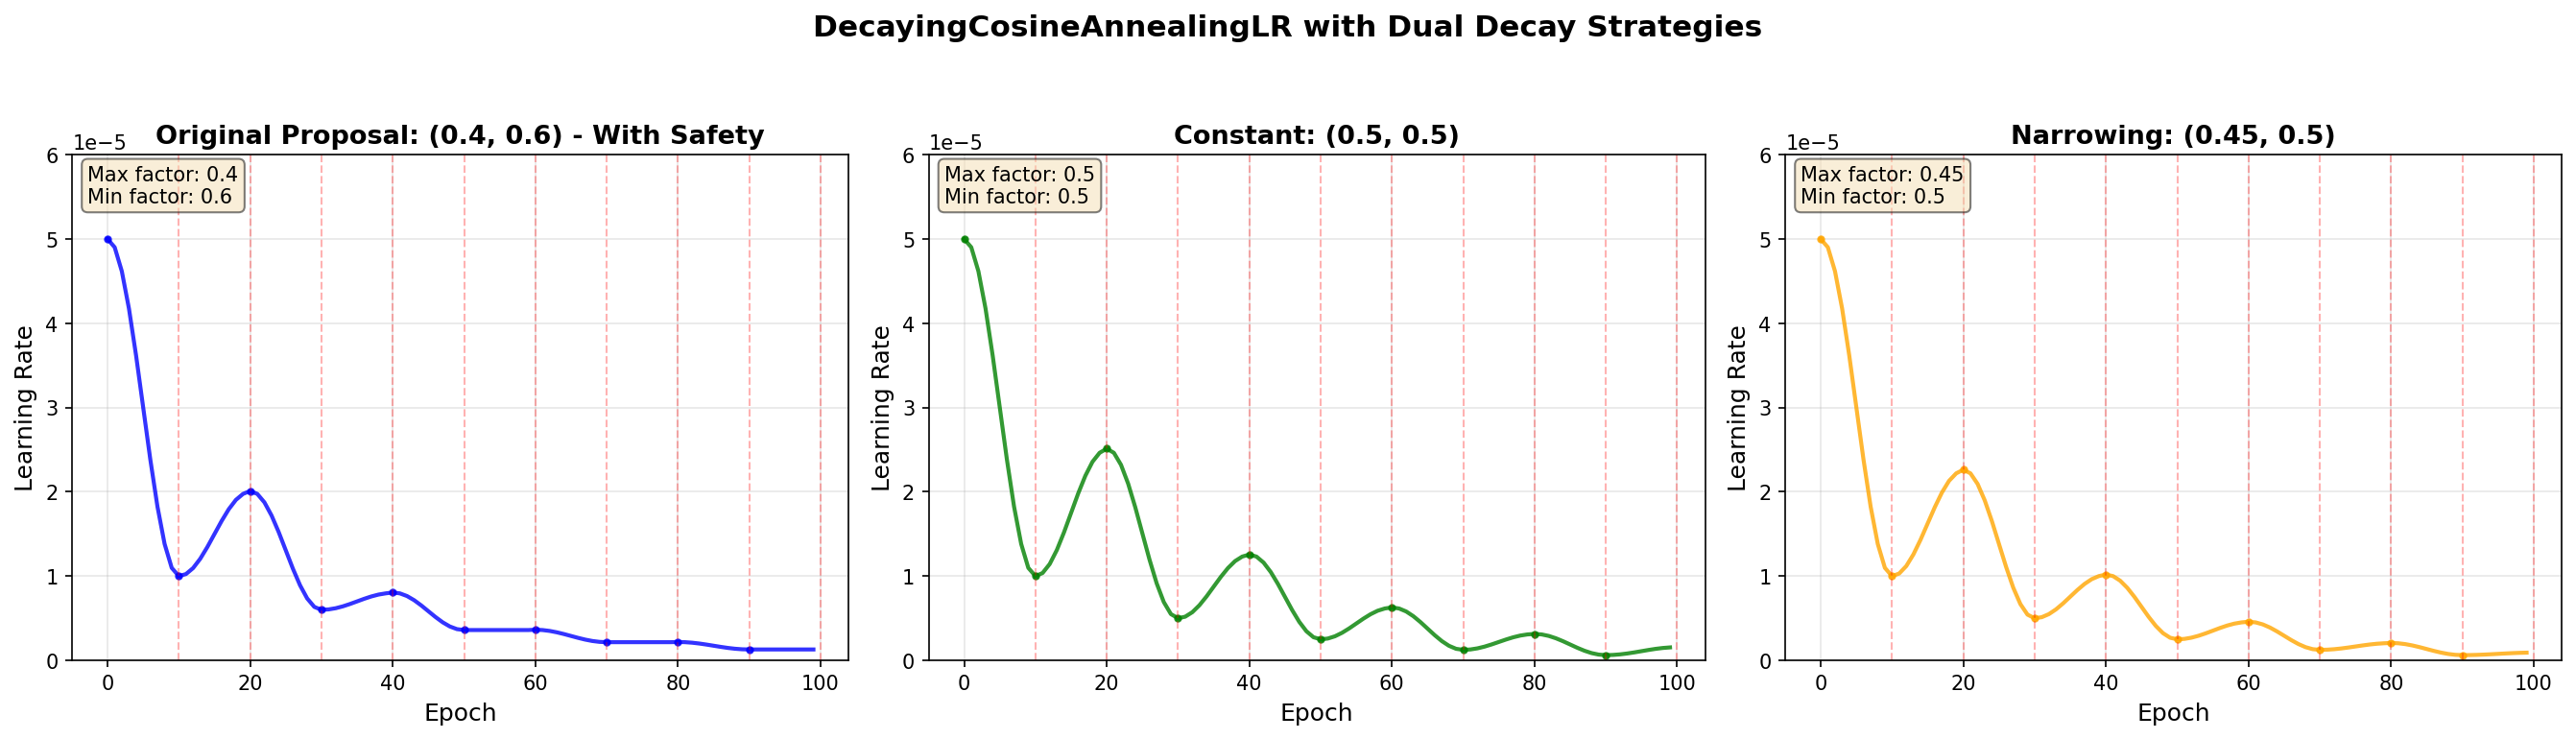

Recreate this plot in Python.
"""
Test the enhanced DecayingCosineAnnealingLR with dual decay (max and min).
Visualize different decay strategies.
"""
import sys
import os
sys.path.insert(0, os.path.abspath(os.path.join(os.path.dirname(__file__), '..')))

import torch
import matplotlib.pyplot as plt
from src.training.schedulers import DecayingCosineAnnealingLR


def test_dual_decay_strategies():
    """Test and visualize different dual decay strategies."""

    # Create dummy optimizer
    model = torch.nn.Linear(10, 10)

    strategies = [
        {
            'name': 'Original Proposal: (0.4, 0.6) - With Safety',
            'params': {'max_factor': 0.4, 'min_factor': 0.6},
            'color': 'blue'
        },
        {
            'name': 'Constant: (0.5, 0.5)',
            'params': {'max_factor': 0.5, 'min_factor': 0.5},
            'color': 'green'
        },
        {
            'name': 'Narrowing: (0.45, 0.5)',
            'params': {'max_factor': 0.45, 'min_factor': 0.5},
            'color': 'orange'
        }
    ]

    fig, axes = plt.subplots(1, 3, figsize=(18, 5))

    for idx, strategy in enumerate(strategies):
        optimizer = torch.optim.SGD(model.parameters(), lr=5e-5)  # Match your actual base LR

        scheduler = DecayingCosineAnnealingLR(
            optimizer,
            T_max=10,  # Shorter cycles (10 epochs instead of 20)
            eta_min=1e-5,  # Higher min LR (20% of base instead of 16%)
            **strategy['params']
        )

        lrs = []
        epochs = 100

        for epoch in range(epochs):
            lrs.append(optimizer.param_groups[0]['lr'])

            # Debug: print eta_min at key epochs
            if epoch in [0, 20, 40, 60, 80] and idx == 0:  # Only for first strategy
                print(f"Epoch {epoch}: eta_min={scheduler.eta_min:.6e}, LR={optimizer.param_groups[0]['lr']:.6e}")

            optimizer.step()
            scheduler.step()

        # Plot
        ax = axes[idx]
        ax.plot(lrs, linewidth=2, color=strategy['color'], alpha=0.8, marker='o', markersize=3, markevery=10)
        ax.set_xlabel('Epoch', fontsize=12)
        ax.set_ylabel('Learning Rate', fontsize=12)
        ax.set_title(strategy['name'], fontsize=13, fontweight='bold')
        ax.grid(alpha=0.3)
        # Use linear scale with auto range for actual LR values
        ax.set_ylim(0, 6e-5)
        # Format y-axis with scientific notation
        ax.ticklabel_format(style='scientific', axis='y', scilimits=(0,0))

        # Add vertical lines at cycle boundaries (every 10 epochs now)
        for cycle in range(1, 11):
            ax.axvline(x=cycle*10, color='red', linestyle='--', alpha=0.3, linewidth=1)

        # Annotate decay values
        decay_text = f"Max factor: {strategy['params']['max_factor']}\n"
        min_factor = strategy['params']['min_factor']
        if min_factor is None:
            min_factor = strategy['params']['max_factor']
        decay_text += f"Min factor: {min_factor}"
        ax.text(0.02, 0.98, decay_text, transform=ax.transAxes,
                fontsize=10, verticalalignment='top',
                bbox=dict(boxstyle='round', facecolor='wheat', alpha=0.5))

    plt.suptitle('DecayingCosineAnnealingLR with Dual Decay Strategies',
                 fontsize=15, fontweight='bold', y=1.02)
    plt.tight_layout()

    # Save and show
    save_path = 'tests/test_dual_decay_scheduler.png'
    plt.savefig(save_path, dpi=150, bbox_inches='tight')
    print(f"✅ Visualization saved to: {save_path}")

    # Display the plot
    plt.show()

    # Print numerical comparison
    print("\n" + "="*80)
    print("NUMERICAL COMPARISON AT KEY EPOCHS")
    print("="*80)

    for strategy in strategies:
        optimizer = torch.optim.SGD(model.parameters(), lr=5e-5)
        scheduler = DecayingCosineAnnealingLR(
            optimizer, T_max=10, eta_min=1e-5, **strategy['params']
        )

        print(f"\n{strategy['name']}:")
        print(f"  Epoch 0:   {optimizer.param_groups[0]['lr']:.6e}")

        for epoch in range(100):
            optimizer.step()
            scheduler.step()
            if epoch + 1 in [20, 40, 60, 80]:
                print(f"  Epoch {epoch+1:2d}:  {optimizer.param_groups[0]['lr']:.6e}")


if __name__ == '__main__':
    test_dual_decay_strategies()
